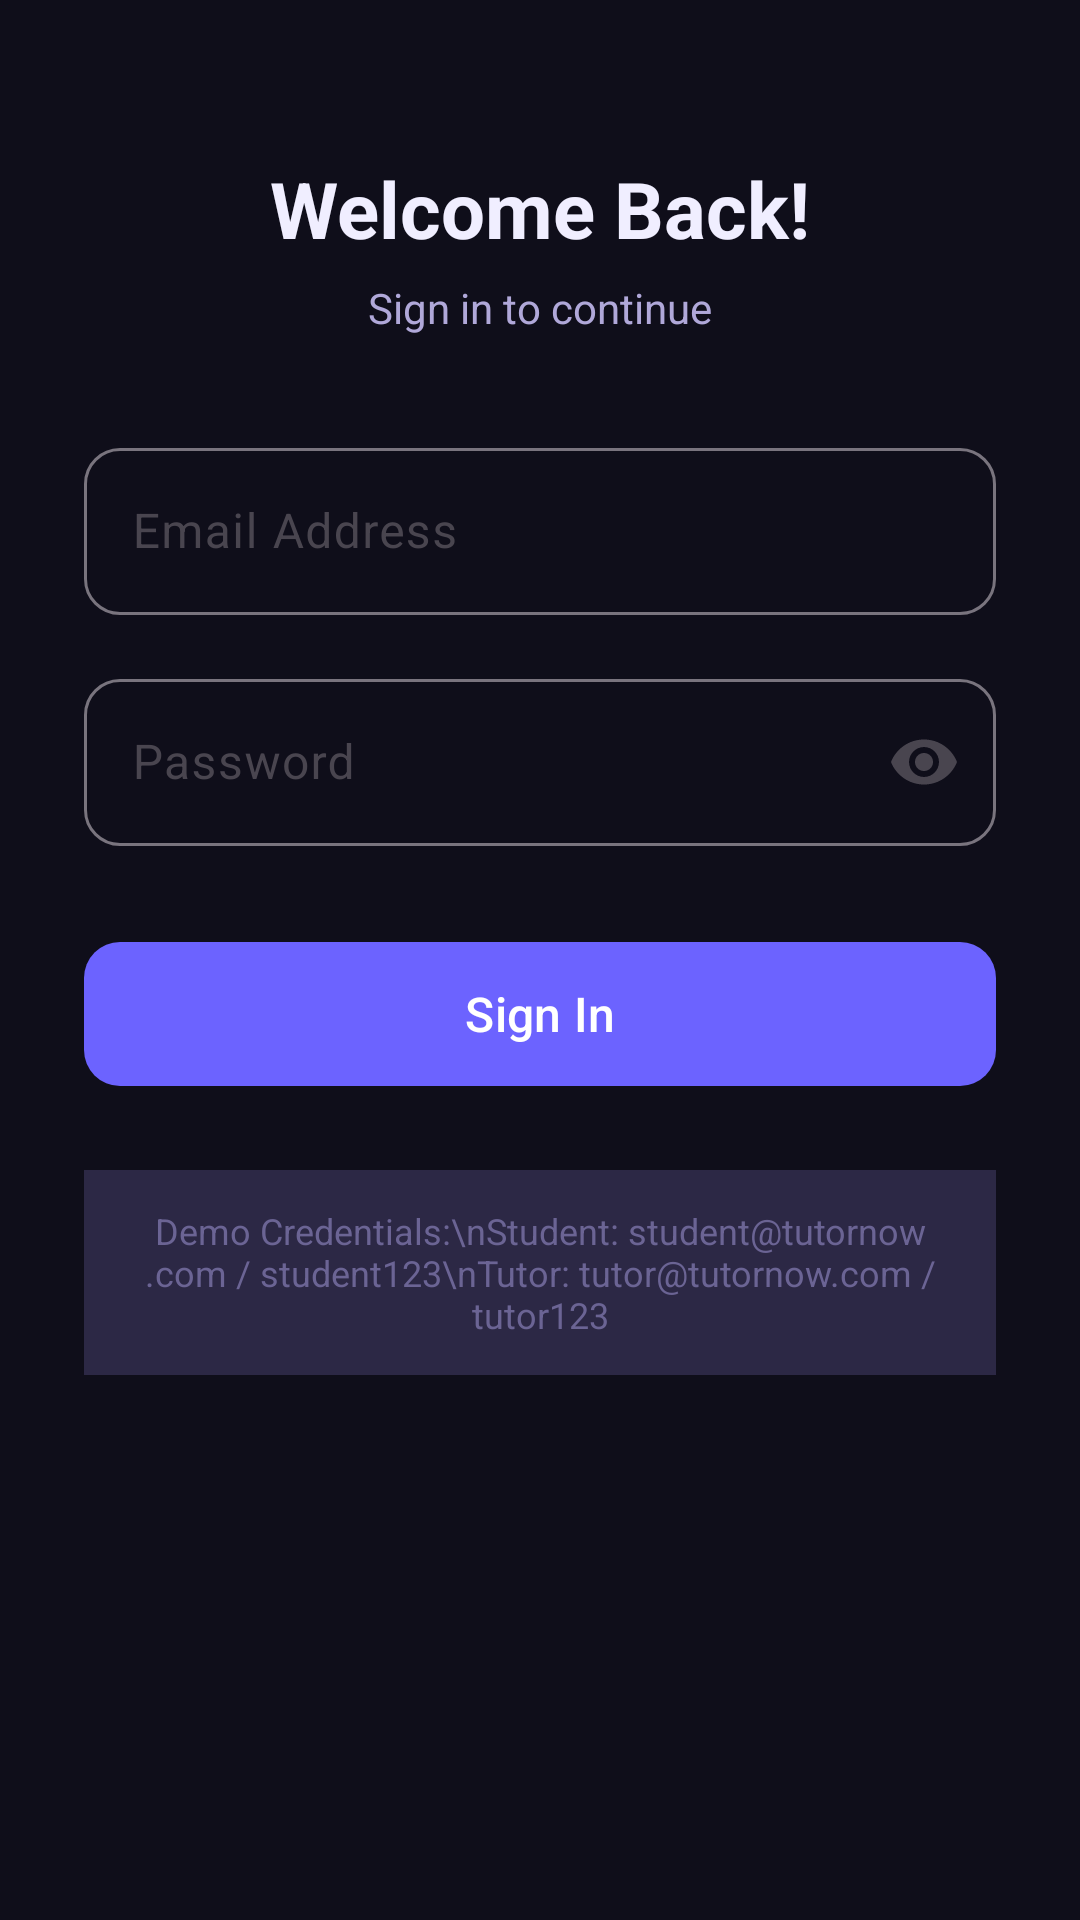

Write the Android layout XML for this screen, with the resource values it uses.
<!-- AndroidManifest.xml: application theme Theme.TutorNow -->
<!-- res/layout/fragment_login.xml -->
<?xml version="1.0" encoding="utf-8"?>
<ScrollView xmlns:android="http://schemas.android.com/apk/res/android"
    xmlns:app="http://schemas.android.com/apk/res-auto"
    android:layout_width="match_parent"
    android:layout_height="match_parent"
    android:background="@color/background"
    android:fillViewport="true">

    <LinearLayout
        android:layout_width="match_parent"
        android:layout_height="wrap_content"
        android:orientation="vertical"
        android:padding="28dp"
        android:gravity="center_horizontal">

        <TextView
            android:layout_width="wrap_content"
            android:layout_height="wrap_content"
            android:text="Welcome Back!"
            android:textSize="26sp"
            android:textStyle="bold"
            android:textColor="@color/on_surface"
            android:layout_marginTop="24dp"/>

        <TextView
            android:layout_width="wrap_content"
            android:layout_height="wrap_content"
            android:text="Sign in to continue"
            android:textSize="14sp"
            android:textColor="@color/text_secondary"
            android:layout_marginTop="6dp"
            android:layout_marginBottom="32dp"/>

        <com.google.android.material.textfield.TextInputLayout
            android:layout_width="match_parent"
            android:layout_height="wrap_content"
            android:hint="Email Address"
            style="@style/TutorNow.TextInput"
            app:startIconDrawable="@drawable/ic_profile"
            android:layout_marginBottom="16dp">
            <com.google.android.material.textfield.TextInputEditText
                android:id="@+id/etEmail"
                android:layout_width="match_parent"
                android:layout_height="wrap_content"
                android:inputType="textEmailAddress"
                android:textColor="@color/on_surface"
                android:imeOptions="actionNext"/>
        </com.google.android.material.textfield.TextInputLayout>

        <com.google.android.material.textfield.TextInputLayout
            android:layout_width="match_parent"
            android:layout_height="wrap_content"
            android:hint="Password"
            style="@style/TutorNow.TextInput"
            app:startIconDrawable="@drawable/ic_profile"
            app:endIconMode="password_toggle"
            android:layout_marginBottom="28dp">
            <com.google.android.material.textfield.TextInputEditText
                android:id="@+id/etPassword"
                android:layout_width="match_parent"
                android:layout_height="wrap_content"
                android:inputType="textPassword"
                android:textColor="@color/on_surface"
                android:imeOptions="actionDone"/>
        </com.google.android.material.textfield.TextInputLayout>

        <com.google.android.material.button.MaterialButton
            android:id="@+id/btnLogin"
            android:layout_width="match_parent"
            android:layout_height="56dp"
            android:text="Sign In"
            android:textSize="16sp"
            android:textColor="@color/white"
            app:backgroundTint="@color/purple_primary"
            app:cornerRadius="12dp"/>

        <TextView
            android:layout_width="wrap_content"
            android:layout_height="wrap_content"
            android:text="Demo Credentials:\nStudent: student@tutornow.com / student123\nTutor: tutor@tutornow.com / tutor123"
            android:textSize="12sp"
            android:textColor="@color/text_hint"
            android:gravity="center"
            android:layout_marginTop="24dp"
            android:background="@color/surface_variant"
            android:padding="12dp"/>

    </LinearLayout>
</ScrollView>
<!-- resources referenced by this layout -->
<resources>
  <color name="background">#0F0E1A</color>
  <color name="on_surface">#F0EEFF</color>
  <color name="purple_primary">#6C63FF</color>
  <color name="surface_variant">#2C2845</color>
  <color name="text_hint">#6B6494</color>
  <color name="text_secondary">#B0A8D9</color>
  <color name="white">#FFFFFF</color>
  <style name="TutorNow.TextInput" parent="Widget.Material3.TextInputLayout.OutlinedBox">
          <item name="boxCornerRadiusTopStart">12dp</item>
          <item name="boxCornerRadiusTopEnd">12dp</item>
          <item name="boxCornerRadiusBottomStart">12dp</item>
          <item name="boxCornerRadiusBottomEnd">12dp</item>
          <item name="hintTextColor">@color/purple_primary</item>
      </style>
  <style name="Theme.TutorNow" parent="Theme.Material3.DayNight.NoActionBar">
          <item name="colorPrimary">@color/purple_primary</item>
          <item name="colorOnPrimary">@color/white</item>
          <item name="colorSecondary">@color/teal_accent</item>
          <item name="colorOnSecondary">@color/white</item>
          <item name="colorSurface">@color/surface</item>
          <item name="colorOnSurface">@color/on_surface</item>
          <item name="android:colorBackground">@color/background</item>
          <item name="android:statusBarColor">@android:color/transparent</item>
          <item name="android:navigationBarColor">@color/background</item>
          <item name="android:windowLightStatusBar" tools:targetApi="m">false</item>
      </style>
  <color name="teal_accent">#00BFA5</color>
  <color name="surface">#1A1929</color>
</resources>
